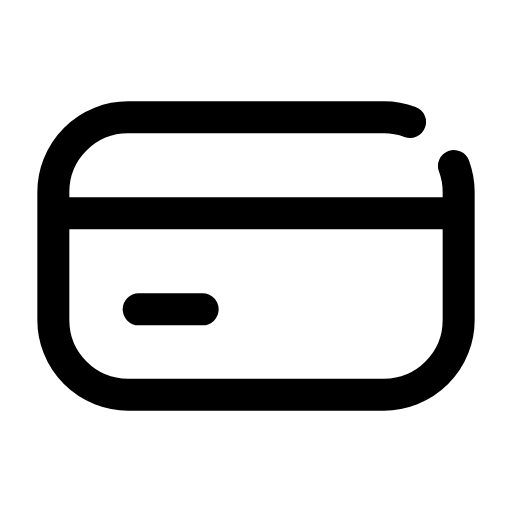
t = 0.00 s
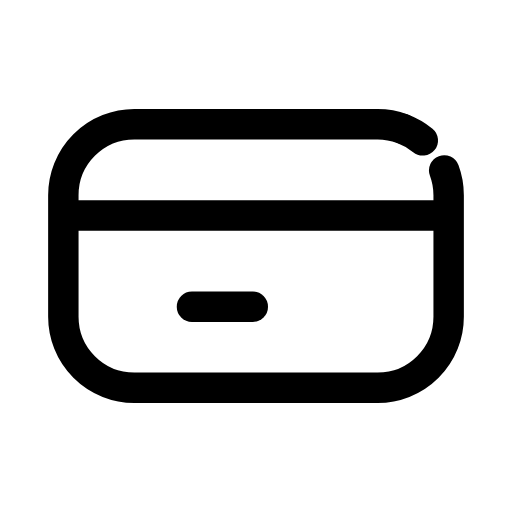
t = 0.14 s
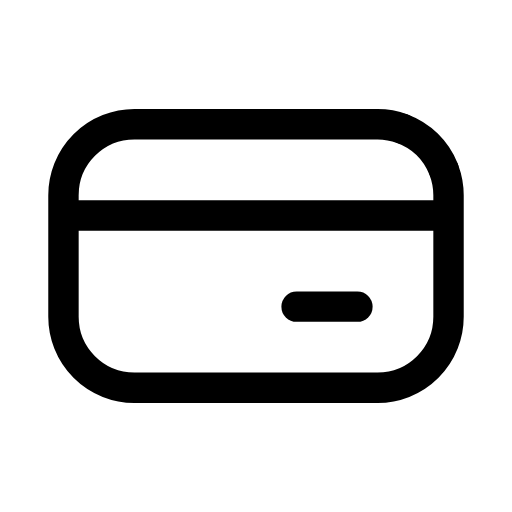
t = 0.30 s
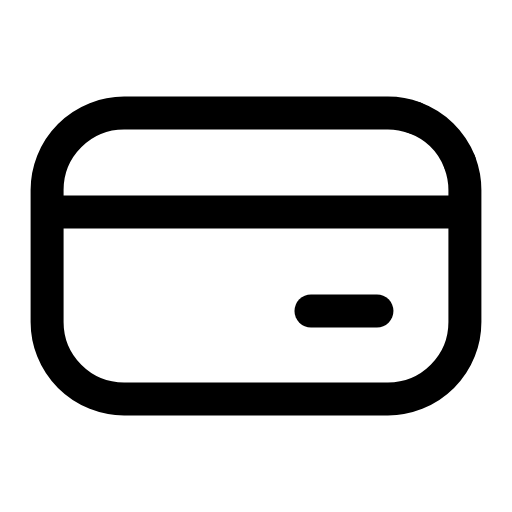
t = 0.44 s
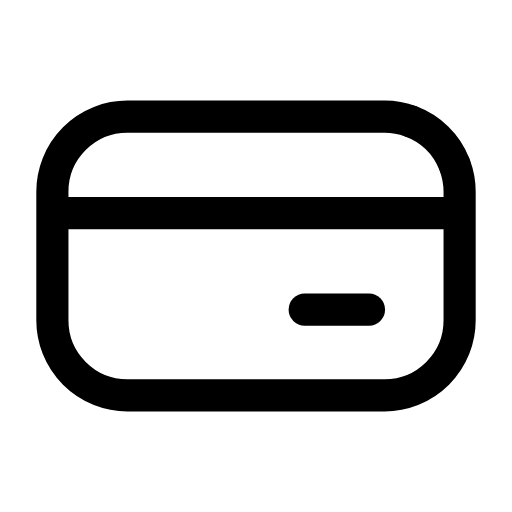
t = 0.60 s
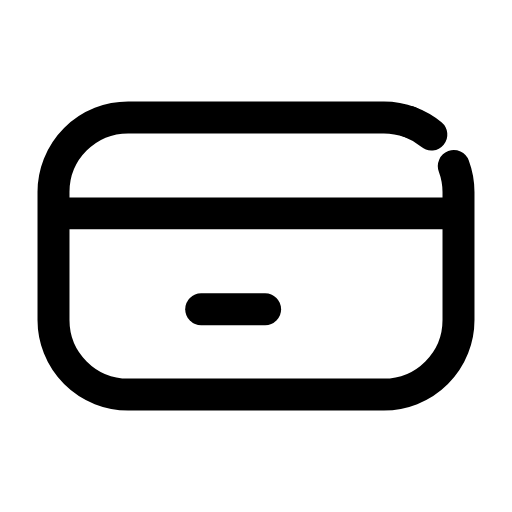
t = 0.76 s

The animated SVG that drew these frames (rendered in a browser with its animation timeline set to each time). Animation: 3 CSS @keyframes rules; one cycle of 0.90 s, repeats indefinitely.

<svg xmlns="http://www.w3.org/2000/svg" viewBox="0 0 24 24" width="24" height="24" class="rd-a-credit-card" data-rd-animate="hover"><style>.rd-a-credit-card{overflow:visible}.rd-a-credit-card *{transform-box:view-box}.rd-a-credit-card .shape{transform-origin:12px 12px}.rd-a-credit-card .close{stroke-dasharray:1 2;stroke-dashoffset:1.2}@media (prefers-reduced-motion:no-preference){.rd-a-credit-card[data-rd-animate="hover"]:hover .close,:hover>.rd-a-credit-card[data-rd-animate="parent"] .close,.rd-a-credit-card[data-rd-animate="play"] .close,.rd-a-credit-card[data-rd-animate="loop"] .close{animation:rd-credit-card-close calc(0.9s*var(--rd-speed,1)) ease-in-out}.rd-a-credit-card[data-rd-animate="hover"]:hover .shape,:hover>.rd-a-credit-card[data-rd-animate="parent"] .shape,.rd-a-credit-card[data-rd-animate="play"] .shape,.rd-a-credit-card[data-rd-animate="loop"] .shape{animation:rd-credit-card-seal calc(0.9s*var(--rd-speed,1)) cubic-bezier(.34,1.3,.5,1)}.rd-a-credit-card[data-rd-animate="hover"]:hover .chip,:hover>.rd-a-credit-card[data-rd-animate="parent"] .chip,.rd-a-credit-card[data-rd-animate="play"] .chip,.rd-a-credit-card[data-rd-animate="loop"] .chip{animation:rd-credit-card-chip calc(0.9s*var(--rd-speed,1)) ease-in-out}.rd-a-credit-card[data-rd-animate="loop"] *{animation-iteration-count:infinite!important}@keyframes rd-credit-card-close{0%,100%{stroke-dashoffset:1.2}30%,68%{stroke-dashoffset:0}}@keyframes rd-credit-card-seal{0%,100%{scale:1}34%{scale:.95}52%{scale:1.03}}@keyframes rd-credit-card-chip{0%,100%{translate:0 0}40%,62%{translate:8px 0}}}</style><g fill="none" stroke="currentColor" stroke-linecap="round" stroke-linejoin="round" stroke-width="1.5"><g class="shape"><path d="M21.28 7.78A3.5 3.5 0 0 1 21.5 9V15A3.5 3.5 0 0 1 18 18.5H6A3.5 3.5 0 0 1 2.5 15V9A3.5 3.5 0 0 1 6 5.5H18A3.5 3.5 0 0 1 19.22 5.72"/><path class="close" pathLength="1" d="M19.22 5.72A3.5 3.5 0 0 1 21.28 7.78"/><path d="M2.7 10h18.6"/><path class="chip" d="M6.5 14.5h3"/></g></g></svg>
